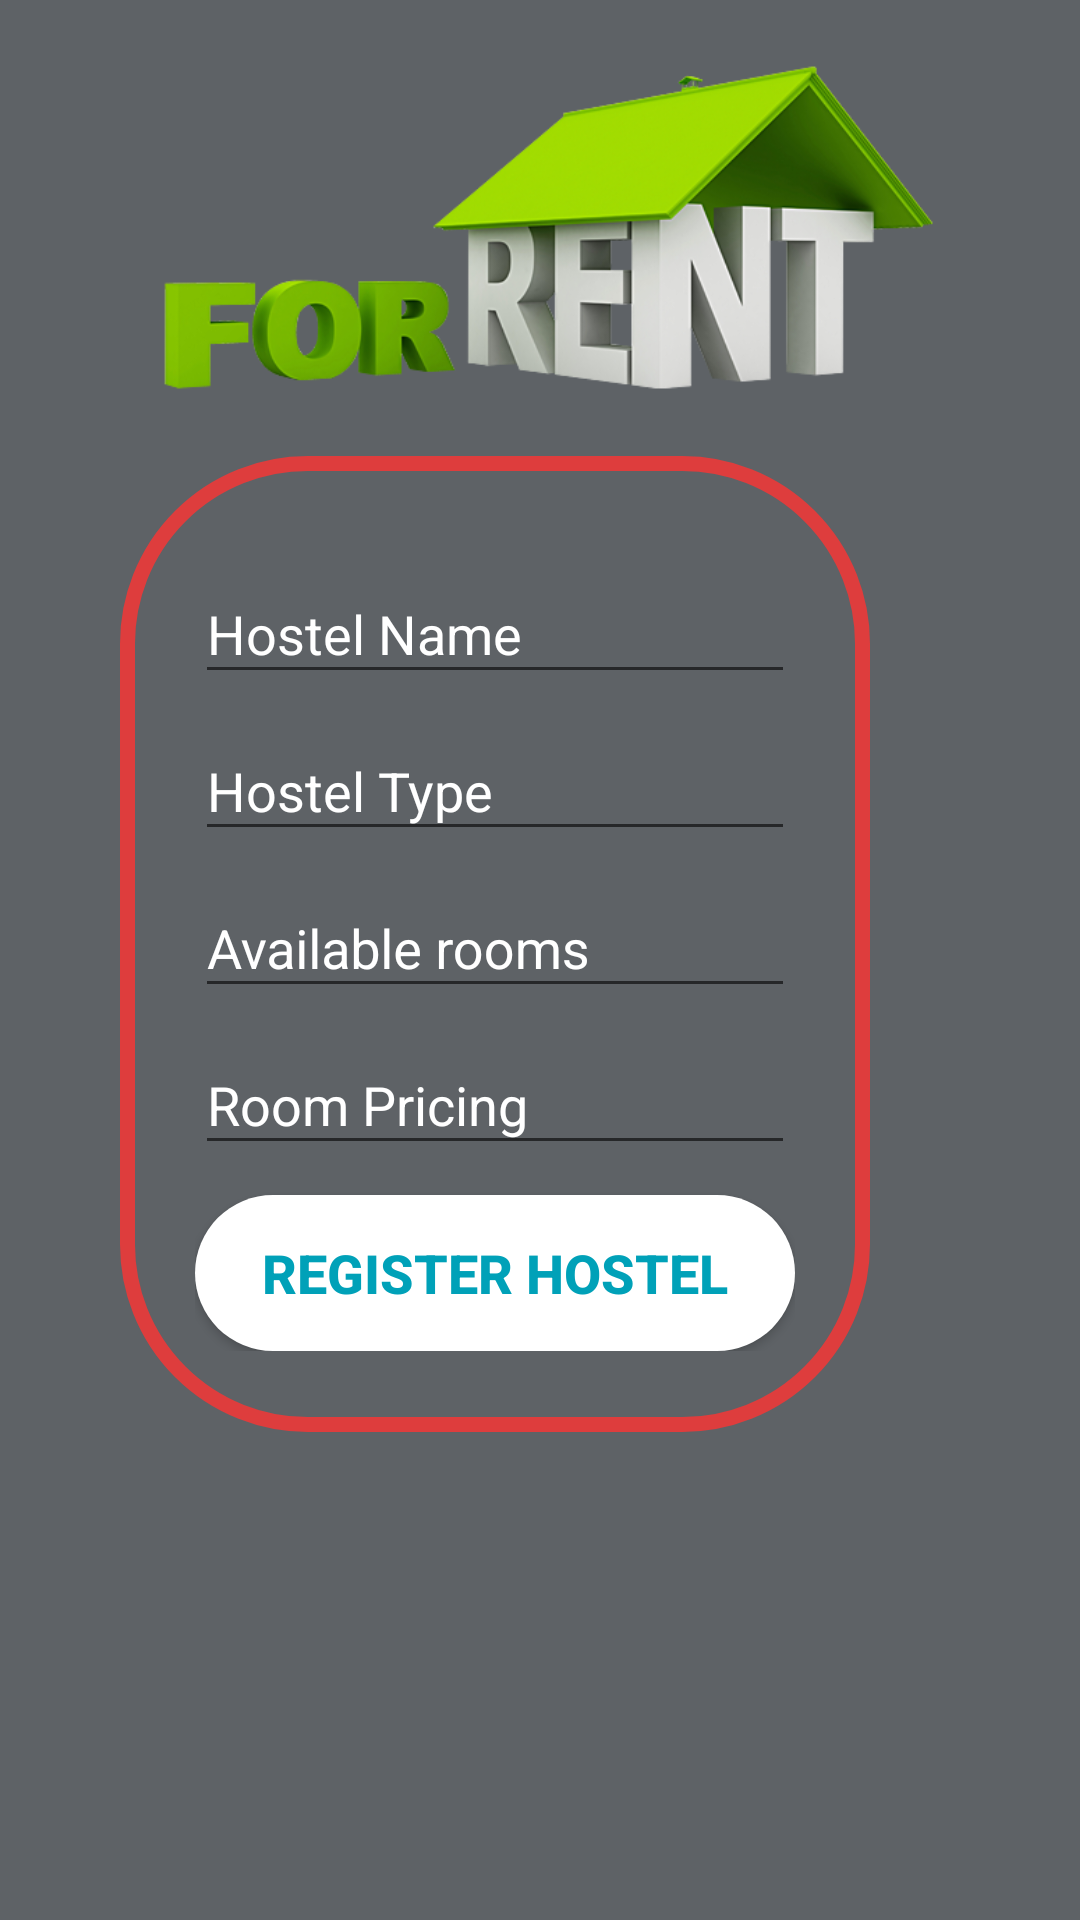

Layout XML and referenced resources for this Android screen:
<!-- AndroidManifest.xml: application theme AppTheme -->
<!-- res/layout/activity_post_new.xml -->
<?xml version="1.0" encoding="utf-8"?>
<android.support.constraint.ConstraintLayout
    xmlns:android="http://schemas.android.com/apk/res/android"
    xmlns:app="http://schemas.android.com/apk/res-auto"
    xmlns:tools="http://schemas.android.com/tools"
    android:layout_width="match_parent"
    android:layout_height="match_parent"
    tools:context="com.muguku.mash.nyumbani.PostNewActivity">

    <LinearLayout
        android:layout_width="fill_parent"
        android:layout_height="fill_parent"
        android:background="@color/quizColor">
        <ScrollView
            android:layout_width="match_parent"
            android:layout_height="match_parent"
            android:id="@+id/scrollView"
            android:fillViewport="true">

            <LinearLayout
                android:layout_width="368dp"
                android:layout_height="551dp"
                android:orientation="vertical"
                android:paddingLeft="40dp"
                android:paddingRight="40dp"
                android:paddingTop="2dp"
                tools:layout_editor_absoluteY="0dp"
                tools:layout_editor_absoluteX="8dp">
                <RelativeLayout
                    android:layout_width="fill_parent"
                    android:layout_height="wrap_content">

                    <RelativeLayout
                        android:layout_width="fill_parent"
                        android:layout_height="wrap_content">

                        <ImageView
                            android:layout_width="fill_parent"
                            android:layout_height="150dp"
                            android:id="@+id/imageView"
                            android:src="@drawable/otherrentals"
                            android:layout_alignParentTop="true"
                            android:layout_centerVertical="true"
                            android:layout_centerHorizontal="true"/>
                    </RelativeLayout>
                </RelativeLayout>


                <RelativeLayout
                    android:background="@drawable/rounded_red_border"
                    android:layout_width="250dp"
                    android:layout_height="wrap_content">
                    <LinearLayout
                        android:layout_width="match_parent"
                        android:layout_height="wrap_content"
                        android:layout_marginTop="@dimen/activity_horizontal_margin"
                        android:layout_marginBottom="@dimen/activity_vertical_margin"
                        android:layout_centerVertical="true"
                        android:layout_centerHorizontal="true">
                        <LinearLayout
                            android:layout_width="fill_parent"
                            android:layout_height="match_parent"
                            android:orientation="vertical"
                            android:layout_margin="@dimen/activity_horizontal_margin"

                            android:layout_centerVertical="true"
                            android:layout_centerHorizontal="true">


                            <android.support.design.widget.TextInputLayout
                                android:id="@+id/input_layout_email"
                                android:layout_width="match_parent"
                                android:layout_height="wrap_content"
                                android:textColorHint="@color/textColorPrimary">

                                <EditText
                                    android:id="@+id/hstlname"
                                    android:layout_width="match_parent"
                                    android:layout_height="wrap_content"
                                    android:singleLine="true"
                                    android:drawableLeft="@drawable/ic_person"
                                    android:drawableTint="@color/textColorPrimaryDark"
                                    android:hint="Hostel Name"
                                    android:textColor="@color/textColorPrimaryDark"/>
                            </android.support.design.widget.TextInputLayout>


                            <android.support.design.widget.TextInputLayout
                                android:id="@+id/htltypa"
                                android:layout_width="match_parent"
                                android:layout_height="wrap_content"
                                android:textColorHint="@color/textColorPrimary">

                                <EditText
                                    android:id="@+id/hstltype"
                                    android:layout_width="match_parent"
                                    android:layout_height="wrap_content"
                                    android:inputType="text"
                                    android:drawableLeft="@drawable/ic_key"
                                    android:drawableTint="@color/textColorPrimary"
                                    android:hint="Hostel Type" />
                            </android.support.design.widget.TextInputLayout>



                            <android.support.design.widget.TextInputLayout
                                android:id="@+id/input_layout_username4"
                                android:layout_width="match_parent"
                                android:layout_height="wrap_content"
                                android:textColorHint="@color/textColorPrimary">

                                <EditText
                                    android:id="@+id/availablerooms"
                                    android:layout_width="match_parent"
                                    android:layout_height="wrap_content"
                                    android:drawableLeft="@drawable/ic_person"
                                    android:drawableTint="@color/textColorPrimary"
                                    android:hint="Available rooms" />
                            </android.support.design.widget.TextInputLayout>

                            <android.support.design.widget.TextInputLayout
                                android:id="@+id/input_layout_username5"
                                android:layout_width="match_parent"
                                android:layout_height="wrap_content"
                                android:textColorHint="@color/textColorPrimary">

                                <EditText
                                    android:id="@+id/roomprices"
                                    android:layout_width="match_parent"
                                    android:layout_height="wrap_content"
                                    android:drawableLeft="@drawable/ic_person"
                                    android:drawableTint="@color/textColorPrimary"
                                    android:hint="Room Pricing" />
                            </android.support.design.widget.TextInputLayout>

                            <LinearLayout
                                android:layout_width="fill_parent"
                                android:layout_height="wrap_content"
                                android:orientation="vertical"
                                android:layout_alignParentBottom="true">

                                <Button android:id="@+id/btnRegisterHstl"
                                    android:layout_width="fill_parent"
                                    android:layout_height="wrap_content"
                                    android:text="Register Hostel"
                                    android:textStyle="bold"
                                    android:textSize="18dp"
                                    android:background="@drawable/roundbtn3"
                                    android:layout_marginTop="10dp"
                                    android:textColor="@color/colorPrimaryDark"
                                    android:onClick="regNewHostel"/>


                                

                            </LinearLayout>
                        </LinearLayout>
                    </LinearLayout>
                </RelativeLayout>


            </LinearLayout>


        </ScrollView>
    </LinearLayout>

</android.support.constraint.ConstraintLayout>
<!-- resources referenced by this layout -->
<resources>
  <color name="colorAccent">#FFAE00</color>
  <color name="colorPrimaryDark">#00a1b8</color>
  <color name="quizColor">#5e6266</color>
  <color name="textColorPrimary">#FFFFFF</color>
  <color name="textColorPrimaryDark">#000000</color>
  <dimen name="activity_horizontal_margin">5dp</dimen>
  <dimen name="activity_vertical_margin">16dp</dimen>
  <!-- drawable otherrentals: png bitmap (drawable, 102512 bytes) -->
  <!-- drawable roundbtn3 (drawable-xxhdpi) -->
  <?xml version="1.0" encoding="utf-8"?>
  
  <shape xmlns:android="http://schemas.android.com/apk/res/android" android:shape="rectangle" >
      <corners
          android:radius="30dp"
          />
      <solid
          android:color="#FFFFFF"
          />
      <padding
          android:left="0dp"
          android:top="0dp"
          android:right="0dp"
          android:bottom="0dp"
          />
      <size
          android:width="184dp"
          android:height="52dp"
          />
  </shape>
  <!-- drawable rounded_red_border (drawable) -->
  <?xml version="1.0" encoding="utf-8"?>
  <shape xmlns:android="http://schemas.android.com/apk/res/android"
      android:shape="rectangle">
  
      // The width and color of the border
      <stroke
          android:width="5dp"
          android:color="#de3d3d"
          android:height="20dp"/>
  
      // The desired corner radius. reduce it to keep it less rounded
      <corners android:radius="60dp" />
  
      // Add your desired padding
      <padding
          android:left="20dp"
          android:top="3dp"
          android:right="20dp"
          android:bottom="20dp" >
      </padding>
  
  </shape>
  <style name="AppTheme" parent="Theme.AppCompat.Light.DarkActionBar">
          
  
          <item name="windowNoTitle">true</item>
          <item name="windowActionBar">false</item>
          <item name="colorPrimary">@color/colorPrimary</item>
          <item name="colorPrimaryDark">@color/colorPrimaryDark</item>
          <item name="colorAccent">@color/colorAccent</item>
      </style>
  <color name="colorPrimary">#00b2cb</color>
</resources>
